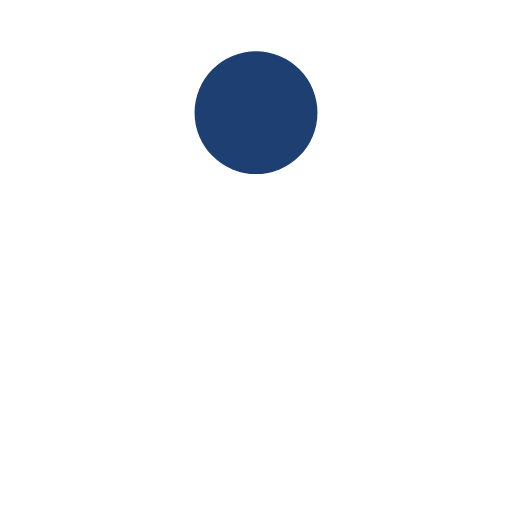
t = 0.00 s
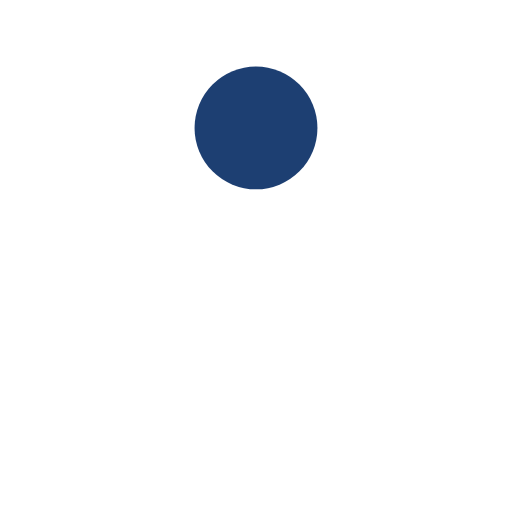
t = 0.26 s
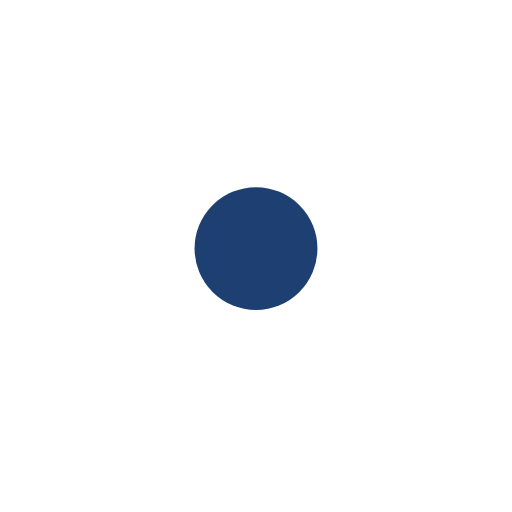
t = 0.78 s
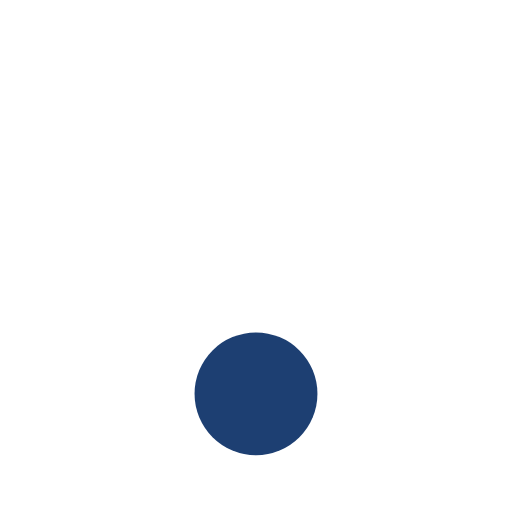
t = 1.04 s
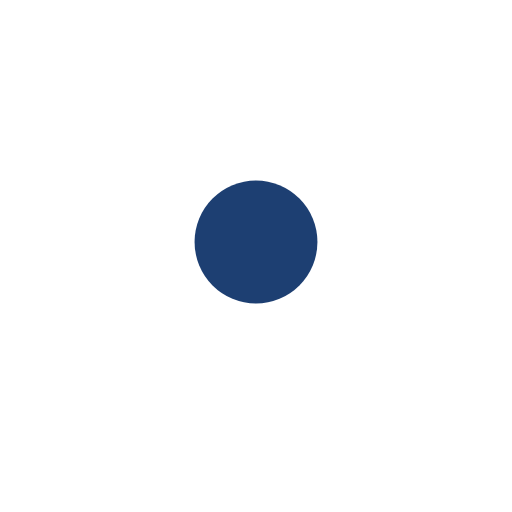
t = 1.30 s
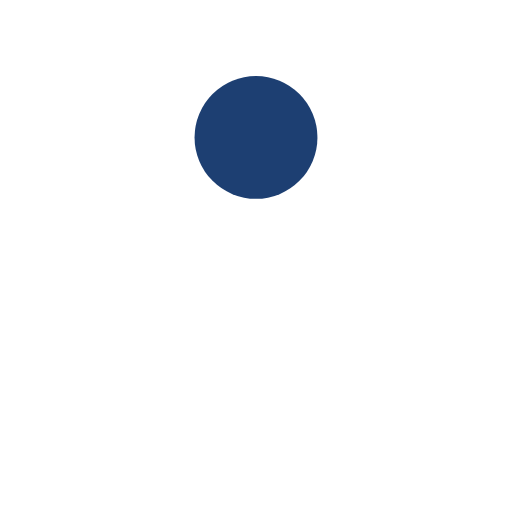
t = 1.82 s

The animated SVG that drew these frames (rendered in a browser with its animation timeline set to each time). Animation: 1 SMIL element (animate=1); one cycle of 2.08 s, repeats indefinitely.

<?xml version="1.0" encoding="utf-8"?>
<svg xmlns="http://www.w3.org/2000/svg" xmlns:xlink="http://www.w3.org/1999/xlink" style="margin: auto; background: none; display: block; shape-rendering: auto;" width="200px" height="200px" viewBox="0 0 100 100" preserveAspectRatio="xMidYMid">
<circle cx="50" cy="22" r="12" fill="#1d3f72">
  <animate attributeName="cy" dur="2.083333333333333s" repeatCount="indefinite" calcMode="spline" keySplines="0.45 0 0.9 0.55;0 0.45 0.55 0.9" keyTimes="0;0.5;1" values="22;78;22"></animate>
</circle>
<!-- [ldio] generated by https://loading.io/ --></svg>